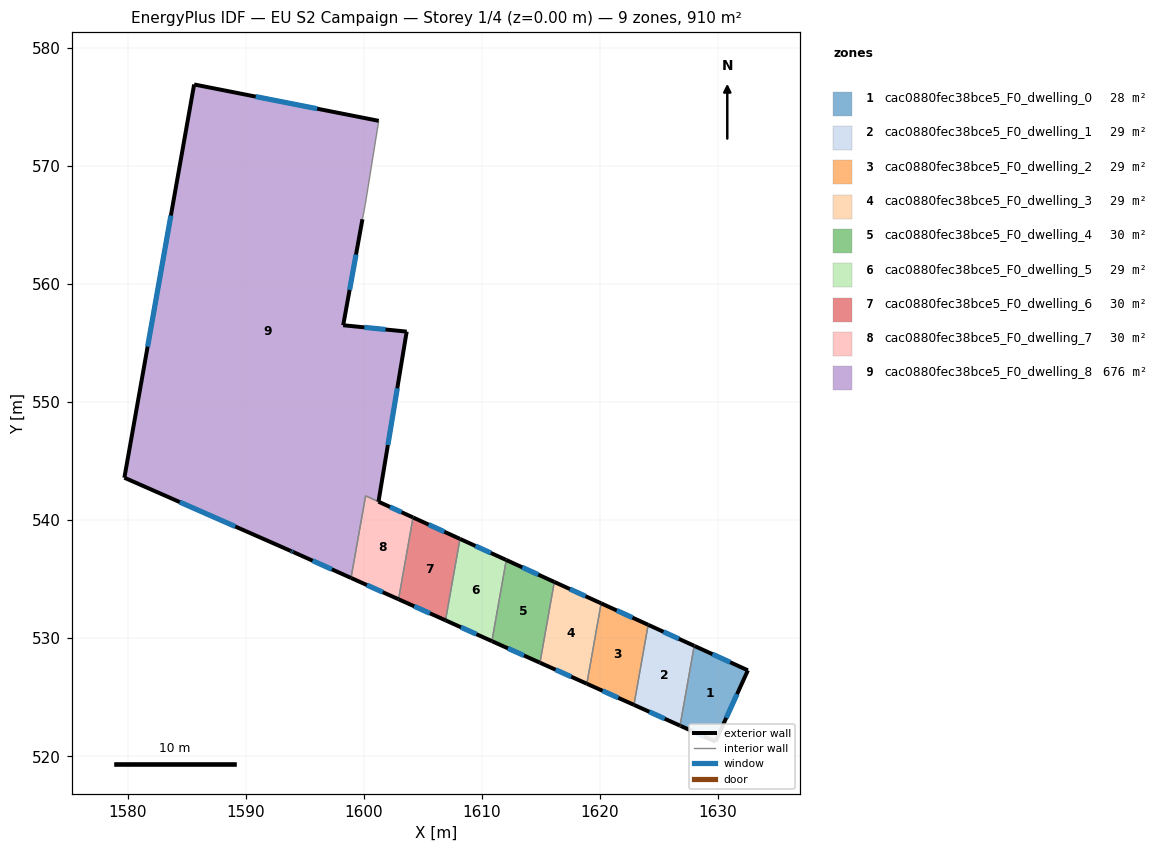
=== STOREY PLAN SPEC (per zone: floor XY polygon, exterior-wall plan segments, windows/doors) ===
zone 1: cac0880fec38bce5_F0_dwelling_0  (27.5 m²)
  floor: (1632.55, 527.28) (1629.80, 521.24) (1626.85, 522.57) (1626.80, 522.59) (1628.00, 529.36) (1628.05, 529.33)
  exterior wall: (1628.05, 529.33) – (1628.00, 529.36)  [0.1 m]
  exterior wall: (1632.55, 527.28) – (1628.05, 529.33)  [4.9 m]
    window: (1631.05, 527.96) – (1629.55, 528.65)  [1.7 m²]
  exterior wall: (1629.80, 521.24) – (1632.55, 527.28)  [6.6 m]
    window: (1630.72, 523.25) – (1631.63, 525.26)  [2.2 m²]
  exterior wall: (1626.85, 522.57) – (1629.80, 521.24)  [3.2 m]
    window: (1627.83, 522.13) – (1628.82, 521.68)  [1.1 m²]
  exterior wall: (1626.80, 522.59) – (1626.85, 522.57)  [0.1 m]
  interior walls: 1
zone 2: cac0880fec38bce5_F0_dwelling_1  (28.6 m²)
  floor: (1628.00, 529.36) (1626.80, 522.59) (1622.90, 524.35) (1624.10, 531.14)
  exterior wall: (1628.00, 529.36) – (1624.10, 531.14)  [4.3 m]
    window: (1626.70, 529.95) – (1625.40, 530.54)  [1.4 m²]
  exterior wall: (1622.90, 524.35) – (1626.80, 522.59)  [4.3 m]
    window: (1624.20, 523.77) – (1625.50, 523.18)  [1.4 m²]
  interior walls: 2
zone 3: cac0880fec38bce5_F0_dwelling_2  (29.3 m²)
  floor: (1624.10, 531.14) (1622.90, 524.35) (1618.91, 526.14) (1620.11, 532.96)
  exterior wall: (1624.10, 531.14) – (1620.11, 532.96)  [4.4 m]
    window: (1622.77, 531.74) – (1621.44, 532.35)  [1.5 m²]
  exterior wall: (1618.91, 526.14) – (1622.90, 524.35)  [4.4 m]
    window: (1620.24, 525.55) – (1621.57, 524.95)  [1.5 m²]
  interior walls: 2
zone 4: cac0880fec38bce5_F0_dwelling_3  (29.3 m²)
  floor: (1620.11, 532.96) (1618.91, 526.14) (1614.93, 527.92) (1616.15, 534.77)
  exterior wall: (1620.11, 532.96) – (1616.15, 534.77)  [4.4 m]
    window: (1618.79, 533.56) – (1617.47, 534.16)  [1.5 m²]
  exterior wall: (1614.93, 527.92) – (1618.91, 526.14)  [4.4 m]
    window: (1616.26, 527.33) – (1617.58, 526.74)  [1.5 m²]
  interior walls: 2
zone 5: cac0880fec38bce5_F0_dwelling_4  (30.2 m²)
  floor: (1616.15, 534.77) (1614.93, 527.92) (1610.86, 529.75) (1612.08, 536.62)
  exterior wall: (1616.15, 534.77) – (1612.08, 536.62)  [4.5 m]
    window: (1614.79, 535.39) – (1613.44, 536.01)  [1.5 m²]
  exterior wall: (1610.86, 529.75) – (1614.93, 527.92)  [4.5 m]
    window: (1612.22, 529.14) – (1613.58, 528.53)  [1.5 m²]
  interior walls: 2
zone 6: cac0880fec38bce5_F0_dwelling_5  (29.2 m²)
  floor: (1612.08, 536.62) (1610.86, 529.75) (1606.93, 531.51) (1608.16, 538.42)
  exterior wall: (1612.08, 536.62) – (1608.16, 538.42)  [4.3 m]
    window: (1610.77, 537.22) – (1609.46, 537.82)  [1.4 m²]
  exterior wall: (1606.93, 531.51) – (1610.86, 529.75)  [4.3 m]
    window: (1608.24, 530.93) – (1609.55, 530.34)  [1.4 m²]
  interior walls: 2
zone 7: cac0880fec38bce5_F0_dwelling_6  (29.7 m²)
  floor: (1608.16, 538.42) (1606.93, 531.51) (1602.95, 533.30) (1604.18, 540.23)
  exterior wall: (1608.16, 538.42) – (1604.18, 540.23)  [4.4 m]
    window: (1606.83, 539.02) – (1605.51, 539.63)  [1.5 m²]
  exterior wall: (1602.95, 533.30) – (1606.93, 531.51)  [4.4 m]
    window: (1604.28, 532.71) – (1605.61, 532.11)  [1.5 m²]
  interior walls: 2
zone 8: cac0880fec38bce5_F0_dwelling_7  (30.2 m²)
  floor: (1604.18, 540.23) (1602.95, 533.30) (1598.93, 535.11) (1600.16, 542.06)
  exterior wall: (1598.93, 535.11) – (1602.95, 533.30)  [4.4 m]
    window: (1600.27, 534.51) – (1601.61, 533.90)  [1.5 m²]
  exterior wall: (1604.18, 540.23) – (1601.25, 541.57)  [3.2 m]
    window: (1603.20, 540.68) – (1602.23, 541.12)  [1.1 m²]
  interior walls: 3
zone 9: cac0880fec38bce5_F0_dwelling_8  (676.3 m²)
  floor: (1601.27, 573.84) (1600.13, 566.75) (1599.89, 565.50) (1598.26, 556.52) (1603.64, 555.98) (1601.25, 541.57) (1600.16, 542.07) (1598.93, 535.11) (1594.04, 537.30) (1593.81, 537.40) (1579.72, 543.60) (1585.63, 576.92)
  exterior wall: (1594.04, 537.30) – (1598.93, 535.11)  [5.4 m]
    window: (1595.67, 536.57) – (1597.30, 535.84)  [1.8 m²]
  exterior wall: (1593.81, 537.40) – (1594.04, 537.30)  [0.3 m]
    window: (1593.89, 537.36) – (1593.96, 537.33)  [0.1 m²]
  exterior wall: (1579.72, 543.60) – (1593.81, 537.40)  [15.4 m]
    window: (1584.42, 541.53) – (1589.11, 539.46)  [5.1 m²]
  exterior wall: (1585.63, 576.92) – (1579.72, 543.60)  [33.8 m]
    window: (1583.66, 565.81) – (1581.69, 554.70)  [11.3 m²]
  exterior wall: (1601.27, 573.84) – (1585.63, 576.92)  [15.9 m]
    window: (1596.06, 574.86) – (1590.84, 575.89)  [5.3 m²]
  exterior wall: (1598.26, 556.52) – (1599.89, 565.50)  [9.1 m]
    window: (1598.80, 559.51) – (1599.35, 562.51)  [3.0 m²]
  exterior wall: (1603.64, 555.98) – (1598.26, 556.52)  [5.4 m]
    window: (1601.85, 556.16) – (1600.05, 556.34)  [1.8 m²]
  exterior wall: (1601.25, 541.57) – (1603.64, 555.98)  [14.6 m]
    window: (1602.05, 546.37) – (1602.84, 551.18)  [4.9 m²]
  interior walls: 4

=== DERIVED (storey summary) ===
Building: EU S2 Campaign
Storey: 1 of 4  (floor level z = 0.00 m)
Storey gross floor area: 910.3 m²
Zones on this storey: 9
  - cac0880fec38bce5_F0_dwelling_0: floor 27.5 m²; exterior wall 14.9 m (44.8 m²); 3 window(s) 4.9 m²; WWR 11.0%
  - cac0880fec38bce5_F0_dwelling_1: floor 28.6 m²; exterior wall 8.6 m (25.7 m²); 2 window(s) 2.9 m²; WWR 11.1%
  - cac0880fec38bce5_F0_dwelling_2: floor 29.3 m²; exterior wall 8.8 m (26.3 m²); 2 window(s) 2.9 m²; WWR 11.1%
  - cac0880fec38bce5_F0_dwelling_3: floor 29.3 m²; exterior wall 8.7 m (26.1 m²); 2 window(s) 2.9 m²; WWR 11.1%
  - cac0880fec38bce5_F0_dwelling_4: floor 30.2 m²; exterior wall 8.9 m (26.8 m²); 2 window(s) 3.0 m²; WWR 11.1%
  - cac0880fec38bce5_F0_dwelling_5: floor 29.2 m²; exterior wall 8.6 m (25.9 m²); 2 window(s) 2.9 m²; WWR 11.1%
  - cac0880fec38bce5_F0_dwelling_6: floor 29.7 m²; exterior wall 8.7 m (26.2 m²); 2 window(s) 2.9 m²; WWR 11.1%
  - cac0880fec38bce5_F0_dwelling_7: floor 30.2 m²; exterior wall 7.6 m (22.9 m²); 2 window(s) 2.5 m²; WWR 11.1%
  - cac0880fec38bce5_F0_dwelling_8: floor 676.3 m²; exterior wall 99.9 m (299.8 m²); 8 window(s) 33.3 m²; WWR 11.1%
Zone adjacency (shared interzone walls):
  - cac0880fec38bce5_F0_dwelling_0 ↔ cac0880fec38bce5_F0_dwelling_1
  - cac0880fec38bce5_F0_dwelling_1 ↔ cac0880fec38bce5_F0_dwelling_2
  - cac0880fec38bce5_F0_dwelling_2 ↔ cac0880fec38bce5_F0_dwelling_3
  - cac0880fec38bce5_F0_dwelling_3 ↔ cac0880fec38bce5_F0_dwelling_4
  - cac0880fec38bce5_F0_dwelling_4 ↔ cac0880fec38bce5_F0_dwelling_5
  - cac0880fec38bce5_F0_dwelling_5 ↔ cac0880fec38bce5_F0_dwelling_6
  - cac0880fec38bce5_F0_dwelling_6 ↔ cac0880fec38bce5_F0_dwelling_7
  - cac0880fec38bce5_F0_dwelling_7 ↔ cac0880fec38bce5_F0_dwelling_8